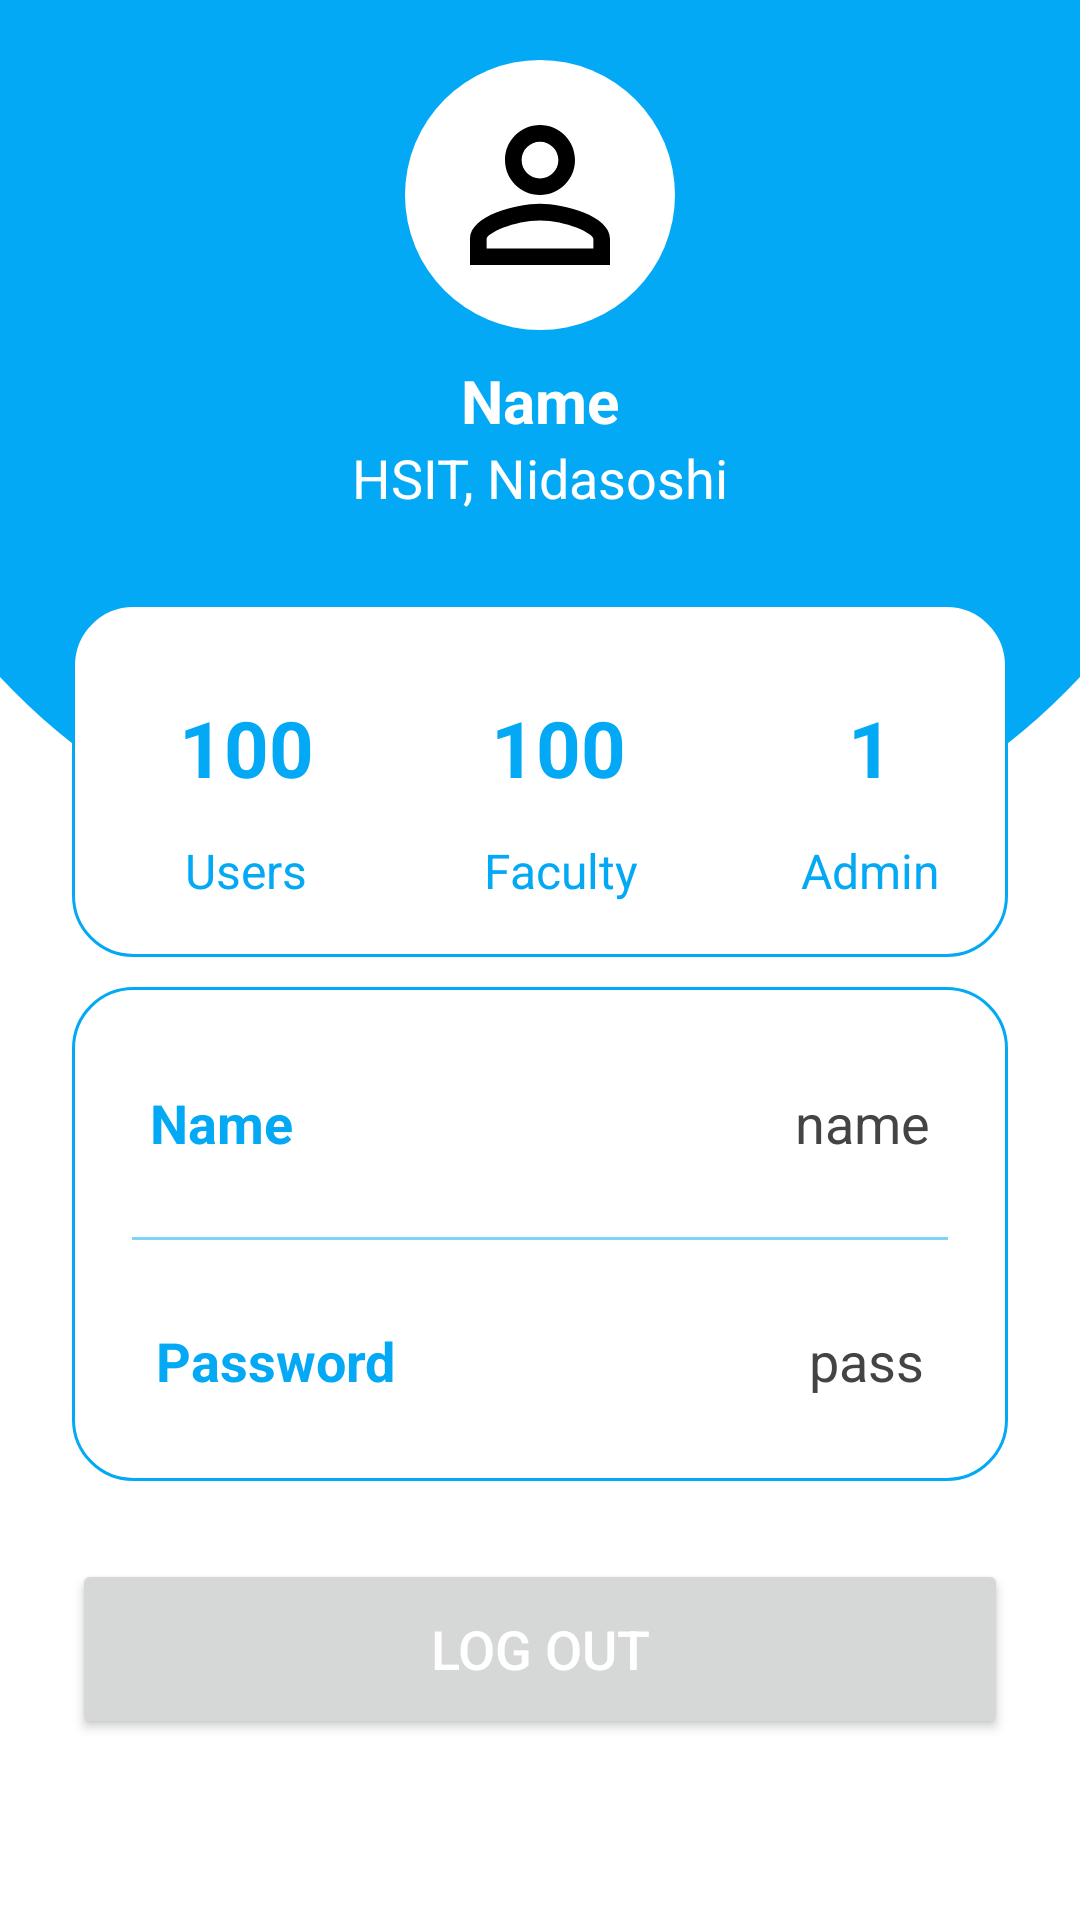

Produce the Android XML layout that renders to this screen, including the resource entries it uses.
<!-- AndroidManifest.xml: application theme Theme.SparrowCampus -->
<!-- res/layout/fragment_admin_profile.xml -->
<?xml version="1.0" encoding="utf-8"?>
<FrameLayout xmlns:android="http://schemas.android.com/apk/res/android"
    xmlns:tools="http://schemas.android.com/tools"
    android:layout_width="match_parent"
    android:layout_height="match_parent"
    xmlns:app="http://schemas.android.com/apk/res-auto"
    tools:context=".AdminProfileFragment">

    

    <androidx.constraintlayout.widget.ConstraintLayout
        android:layout_width="match_parent"
        android:background="@drawable/bg_inverse_round"
        android:layout_height="match_parent">

        <ImageView
            android:layout_width="90dp"
            android:layout_height="90dp"
            android:padding="10dp"
            android:id="@+id/profileImg"
            android:layout_marginTop="20dp"
            android:src="@drawable/baseline_person_outline_24"
            android:background="@drawable/rounded_bg"
            app:layout_constraintEnd_toEndOf="parent"
            app:layout_constraintStart_toStartOf="parent"
            app:layout_constraintTop_toTopOf="parent"/>

        <TextView
            android:layout_width="wrap_content"
            android:layout_height="wrap_content"
            android:id="@+id/titleName"
            android:layout_marginTop="10dp"
            android:textColor="@color/white"
            android:textSize="20sp"
            android:textStyle="bold"
            app:layout_constraintEnd_toEndOf="@id/profileImg"
            app:layout_constraintStart_toStartOf="@id/profileImg"
            app:layout_constraintTop_toBottomOf="@id/profileImg"
            android:text="Name"/>

        <TextView
            android:layout_width="wrap_content"
            android:layout_height="wrap_content"
            android:id="@+id/titleUsername"
            android:text="HSIT, Nidasoshi"
            android:textSize="18sp"
            android:textColor="@color/white"
            app:layout_constraintEnd_toEndOf="@id/titleName"
            app:layout_constraintStart_toStartOf="@id/titleName"
            app:layout_constraintTop_toBottomOf="@id/titleName"/>

        <LinearLayout
            android:layout_width="match_parent"
            android:layout_height="wrap_content"
            android:id="@+id/linearLayout3"
            android:orientation="vertical"
            android:background="@drawable/white_bg"
            android:layout_marginStart="24dp"
            android:layout_marginEnd="24dp"
            android:layout_marginTop="30dp"
            app:layout_constraintEnd_toEndOf="parent"
            app:layout_constraintStart_toStartOf="parent"
            app:layout_constraintTop_toBottomOf="@id/titleUsername">

            <LinearLayout
                android:layout_width="match_parent"
                android:layout_height="wrap_content"
                android:orientation="horizontal">

                <LinearLayout
                    android:layout_width="wrap_content"
                    android:layout_height="wrap_content"
                    android:layout_margin="10dp"
                    android:layout_weight="1"
                    android:elevation="5dp"
                    android:padding="8dp"
                    android:orientation="vertical">

                    <TextView
                        android:layout_width="80dp"
                        android:layout_height="60dp"
                        android:id="@+id/userCount"
                        android:text="100"
                        android:gravity="center"
                        android:textAlignment="center"
                        android:textColor="@color/blue"
                        android:textStyle="bold"
                        android:textSize="26sp"/>

                    <TextView
                        android:id="@+id/users"
                        android:layout_marginLeft="12dp"
                        android:layout_width="match_parent"
                        android:layout_height="wrap_content"
                        android:text="Users"
                        android:textAlignment="center"
                        android:textColor="@color/blue"
                        android:textSize="16sp" />


                </LinearLayout>
                <LinearLayout
                    android:layout_width="wrap_content"
                    android:layout_height="wrap_content"
                    android:layout_margin="10dp"
                    android:layout_weight="1"
                    android:elevation="5dp"
                    android:padding="8dp"
                    android:orientation="vertical">

                    <TextView
                        android:layout_width="80dp"
                        android:layout_height="60dp"
                        android:id="@+id/staffCount"
                        android:text="100"
                        android:gravity="center"
                        android:textAlignment="center"
                        android:textColor="@color/blue"
                        android:textStyle="bold"
                        android:textSize="26sp"/>

                    <TextView
                        android:layout_width="match_parent"
                        android:layout_height="wrap_content"
                        android:id="@+id/staff"
                        android:layout_marginLeft="14dp"
                        android:text="Faculty"
                        android:textAlignment="center"
                        android:textColor="@color/blue"
                        android:textSize="16sp"/>


                </LinearLayout>

                <LinearLayout
                    android:layout_width="wrap_content"
                    android:layout_height="wrap_content"
                    android:layout_margin="10dp"
                    android:layout_weight="1"
                    android:elevation="5dp"
                    android:padding="8dp"
                    android:orientation="vertical">

                    <TextView
                        android:layout_width="80dp"
                        android:layout_height="60dp"
                        android:id="@+id/adminCount"
                        android:text="1"
                        android:gravity="center"
                        android:textAlignment="center"
                        android:textColor="@color/blue"
                        android:textStyle="bold"
                        android:textSize="26sp"/>

                    <TextView
                        android:layout_width="match_parent"
                        android:layout_height="wrap_content"
                        android:id="@+id/admins"
                        android:layout_marginLeft="12dp"
                        android:text="Admin"
                        android:textAlignment="center"
                        android:textColor="@color/blue"
                        android:textSize="16sp"/>


                </LinearLayout>


            </LinearLayout>

        </LinearLayout>

        <LinearLayout
            android:layout_width="match_parent"
            android:layout_height="wrap_content"
            android:id="@+id/linearLayout"
            android:orientation="vertical"
            android:padding="10dp"
            android:background="@drawable/white_bg"
            android:layout_marginStart="24dp"
            android:layout_marginEnd="24dp"
            android:layout_marginTop="10dp"
            app:layout_constraintEnd_toEndOf="parent"
            app:layout_constraintStart_toStartOf="parent"
            app:layout_constraintTop_toBottomOf="@id/linearLayout3">

            <LinearLayout
                android:layout_width="match_parent"
                android:layout_height="match_parent"
                android:padding="8dp"
                android:layout_marginTop="15dp"
                android:layout_marginLeft="8dp"
                android:layout_marginRight="8dp"
                android:layout_marginBottom="8dp"
                android:orientation="horizontal">

                <TextView
                    android:layout_width="wrap_content"
                    android:layout_height="wrap_content"
                    android:id="@+id/name"
                    android:layout_weight="1"
                    android:text="Name"
                    android:textStyle="bold"
                    android:textColor="@color/blue"
                    android:textSize="18sp"/>

                <TextView
                    android:layout_width="wrap_content"
                    android:layout_height="wrap_content"
                    android:id="@+id/profileName"
                    android:text="name"
                    android:layout_weight="1"
                    android:textAlignment="viewEnd"
                    android:textColor="@color/grey"
                    android:textSize="18sp"/>

            </LinearLayout>

            <androidx.appcompat.widget.AppCompatImageView
                android:layout_width="match_parent"
                android:layout_height="1dp"
                android:layout_margin="10dp"
                android:alpha="0.5"
                android:background="@color/blue"/>

            <LinearLayout
                android:layout_width="match_parent"
                android:layout_height="match_parent"
                android:layout_margin="10dp"
                android:padding="8dp"
                android:orientation="horizontal">

                <TextView
                    android:layout_width="wrap_content"
                    android:layout_height="wrap_content"
                    android:id="@+id/pass"
                    android:layout_weight="1"
                    android:text="Password"
                    android:textStyle="bold"
                    android:textColor="@color/blue"
                    android:textSize="18sp"/>

                <TextView
                    android:layout_width="wrap_content"
                    android:layout_height="wrap_content"
                    android:id="@+id/password"
                    android:text="pass"
                    android:layout_weight="1"
                    android:textAlignment="viewEnd"
                    android:textColor="@color/grey"
                    android:textSize="18sp"/>

            </LinearLayout>

        </LinearLayout>

        <Button
            android:id="@+id/editButton"
            android:layout_width="0dp"
            android:layout_height="60dp"
            android:gravity="center"
            android:text="Log Out"
            android:textColor="@color/white"
            android:textSize="18sp"
            app:cornerRadius="20dp"
            app:layout_constraintBottom_toBottomOf="parent"
            app:layout_constraintEnd_toEndOf="@id/linearLayout"
            app:layout_constraintStart_toStartOf="@id/linearLayout"
            app:layout_constraintTop_toBottomOf="@id/linearLayout"
            app:layout_constraintVertical_bias="0.3" />

    </androidx.constraintlayout.widget.ConstraintLayout>
</FrameLayout>
<!-- resources referenced by this layout -->
<resources>
  <color name="blue">#03a9f4</color>
  <color name="grey">#444</color>
  <color name="white">#FFFFFFFF</color>
  <!-- drawable baseline_person_outline_24 (drawable) -->
  <vector xmlns:android="http://schemas.android.com/apk/res/android" android:height="25dp" android:tint="#000000" android:viewportHeight="24" android:viewportWidth="24" android:width="25dp">
        
      <path android:fillColor="@android:color/white" android:pathData="M12,5.9c1.16,0 2.1,0.94 2.1,2.1s-0.94,2.1 -2.1,2.1S9.9,9.16 9.9,8s0.94,-2.1 2.1,-2.1m0,9c2.97,0 6.1,1.46 6.1,2.1v1.1L5.9,18.1L5.9,17c0,-0.64 3.13,-2.1 6.1,-2.1M12,4C9.79,4 8,5.79 8,8s1.79,4 4,4 4,-1.79 4,-4 -1.79,-4 -4,-4zM12,13c-2.67,0 -8,1.34 -8,4v3h16v-3c0,-2.66 -5.33,-4 -8,-4z"/>
      
  </vector>
  <!-- drawable bg_inverse_round: png bitmap (drawable, 21015 bytes) -->
  <!-- drawable rounded_bg (drawable) -->
  <?xml version="1.0" encoding="utf-8"?>
  <shape android:shape="rectangle" xmlns:android="http://schemas.android.com/apk/res/android">
      <solid android:color="@color/white"/>
      <corners android:radius="500dp"/>
  </shape>
  <!-- drawable white_bg (drawable) -->
  <?xml version="1.0" encoding="utf-8"?>
  <selector xmlns:android="http://schemas.android.com/apk/res/android">
  
      <item>
          <shape android:shape="rectangle">
              <solid android:color="@color/white"/>
              <corners android:radius="20dp"/>
              <stroke android:width="1dp" android:color="@color/blue"/>
          </shape>
      </item>
  </selector>
  <style name="Theme.SparrowCampus" parent="Theme.MaterialComponents.DayNight.NoActionBar">
          
          <item name="colorPrimary">@color/blue</item>
          <item name="colorPrimaryVariant">@color/blue</item>
          <item name="colorOnPrimary">@color/black</item>
          <item name="colorSecondary">@color/teal_200</item>
          <item name="colorSecondaryVariant">@color/teal_200</item>
          <item name="colorOnSecondary">@color/black</item>
          <item name="android:statusBarColor">?attr/colorPrimaryVariant</item>
          
      </style>
  <color name="black">#FF000000</color>
  <color name="teal_200">#ff03dac5</color>
</resources>
